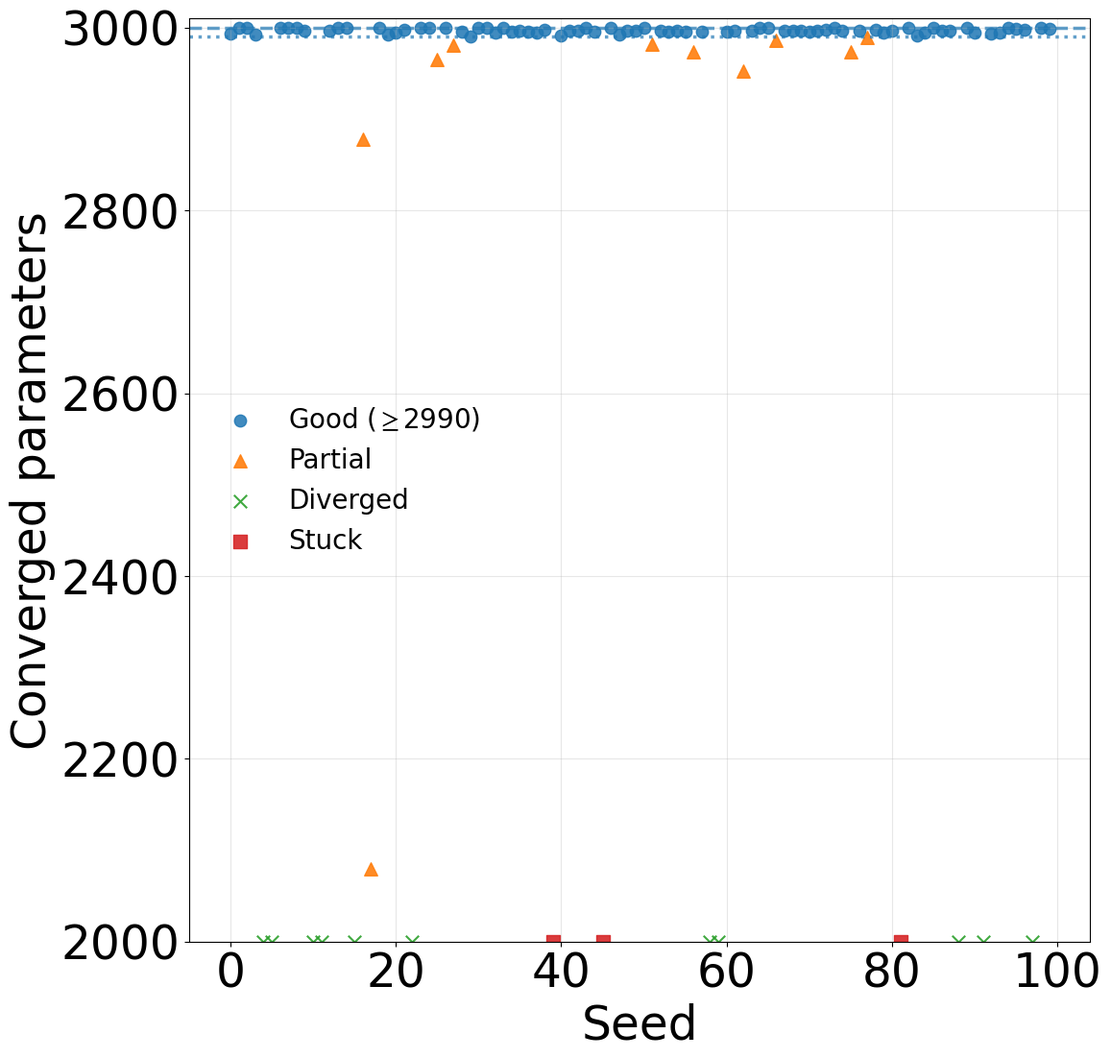

Here is the Python script that generated this plot: (Note: this script raises an exception after producing the figure.)
from math import nan
from pathlib import Path

import matplotlib.pyplot as plt
import numpy as np

# Number of converged parameters (out of 3000) for seeds 0..99.
# nan: stuck in evaluation, 0: diverged.
convergence = [
    2993,
    3000,
    3000,
    2992,
    0,
    0,
    3000,
    3000,
    3000,
    2997,
    0,
    0,
    2997,
    3000,
    3000,
    0,
    2878,
    2080,
    3000,
    2992,
    2995,
    2998,
    0,
    3000,
    3000,
    2965,
    3000,
    2981,
    2996,
    2990,
    3000,
    3000,
    2995,
    3000,
    2996,
    2997,
    2996,
    2995,
    2998,
    nan,
    2991,
    2997,
    2997,
    3000,
    2996,
    nan,
    3000,
    2992,
    2997,
    2997,
    3000,
    2982,
    2997,
    2996,
    2997,
    2996,
    2974,
    2996,
    0,
    0,
    2996,
    2997,
    2952,
    2997,
    3000,
    3000,
    2986,
    2997,
    2997,
    2997,
    2996,
    2997,
    2998,
    3000,
    2997,
    2974,
    2997,
    2989,
    2998,
    2995,
    2997,
    nan,
    3000,
    2991,
    2995,
    3000,
    2997,
    2997,
    0,
    3000,
    2995,
    0,
    2994,
    2995,
    3000,
    2999,
    2998,
    0,
    3000,
    2999,
]

N_PARAMS = 3000
GOOD_CONVERGENCE_THRESHOLD = 2990


def _set_publication_style():
    """Mirror typography and plotting style used in plot_convergence.py."""
    plt.rcParams["axes.formatter.useoffset"] = False
    plt.rcParams.update(
        {
            "font.family": "serif",
            "font.serif": ["Times New Roman"],
            "font.size": 35,
            "mathtext.fontset": "stix",
        }
    )


def _classify_runs(values):
    values = np.asarray(values, dtype=float)
    is_stuck = np.isnan(values)
    is_diverged = values == 0
    is_partial = (values > 0) & (values < GOOD_CONVERGENCE_THRESHOLD)
    is_good = values >= GOOD_CONVERGENCE_THRESHOLD
    is_full = values == N_PARAMS

    return {
        "values": values,
        "is_stuck": is_stuck,
        "is_diverged": is_diverged,
        "is_partial": is_partial,
        "is_good": is_good,
        "is_full": is_full,
        "valid_positive": values[(~is_stuck) & (values > 0)],
    }


def make_publication_plot(values, save_dir=None, show_plot=True):
    _set_publication_style()
    stats = _classify_runs(values)
    seed_idx = np.arange(len(values))

    fig, ax = plt.subplots(1, 1, figsize=(3.5 * 3.35, 3.5 * 3.35))
    fig.subplots_adjust(left=0.18, right=0.98, bottom=0.15, top=0.97)

    # Seed-wise performance map
    ax.scatter(
        seed_idx[stats["is_good"]],
        stats["values"][stats["is_good"]],
        s=80,
        marker="o",
        alpha=0.85,
        label=f"Good ($\\geq${GOOD_CONVERGENCE_THRESHOLD})",
    )
    ax.scatter(
        seed_idx[stats["is_partial"]],
        stats["values"][stats["is_partial"]],
        s=95,
        marker="^",
        alpha=0.90,
        label="Partial",
    )
    ax.scatter(
        seed_idx[stats["is_diverged"]],
        np.full(np.sum(stats["is_diverged"]), 2000),
        s=95,
        marker="x",
        alpha=0.90,
        label="Diverged",
    )
    ax.scatter(
        seed_idx[stats["is_stuck"]],
        np.full(np.sum(stats["is_stuck"]), 2000),
        s=95,
        marker="s",
        alpha=0.90,
        label="Stuck",
    )
    ax.axhline(N_PARAMS, linestyle="--", linewidth=2.5, alpha=0.7)
    ax.axhline(GOOD_CONVERGENCE_THRESHOLD, linestyle=":", linewidth=2.5, alpha=0.7)
    ax.set_xlabel("Seed")
    ax.set_ylabel("Converged parameters")
    ax.set_ylim(2000, 3010)
    ax.grid(True, alpha=0.3)
    ax.legend(loc="center left", fontsize=20, frameon=False)

    if save_dir is None:
        save_dir = Path(__file__).resolve().parent / "out"
    else:
        save_dir = Path(save_dir)
    save_dir.mkdir(parents=True, exist_ok=True)

    png_path = save_dir / "FigS7_convergence_100_seeds.png"
    fig.savefig(png_path, dpi=600)

    print(f"Saved: {png_path}")

    if show_plot:
        plt.show()
    else:
        plt.close(fig)


if __name__ == "__main__":
    make_publication_plot(convergence, show_plot=True)
